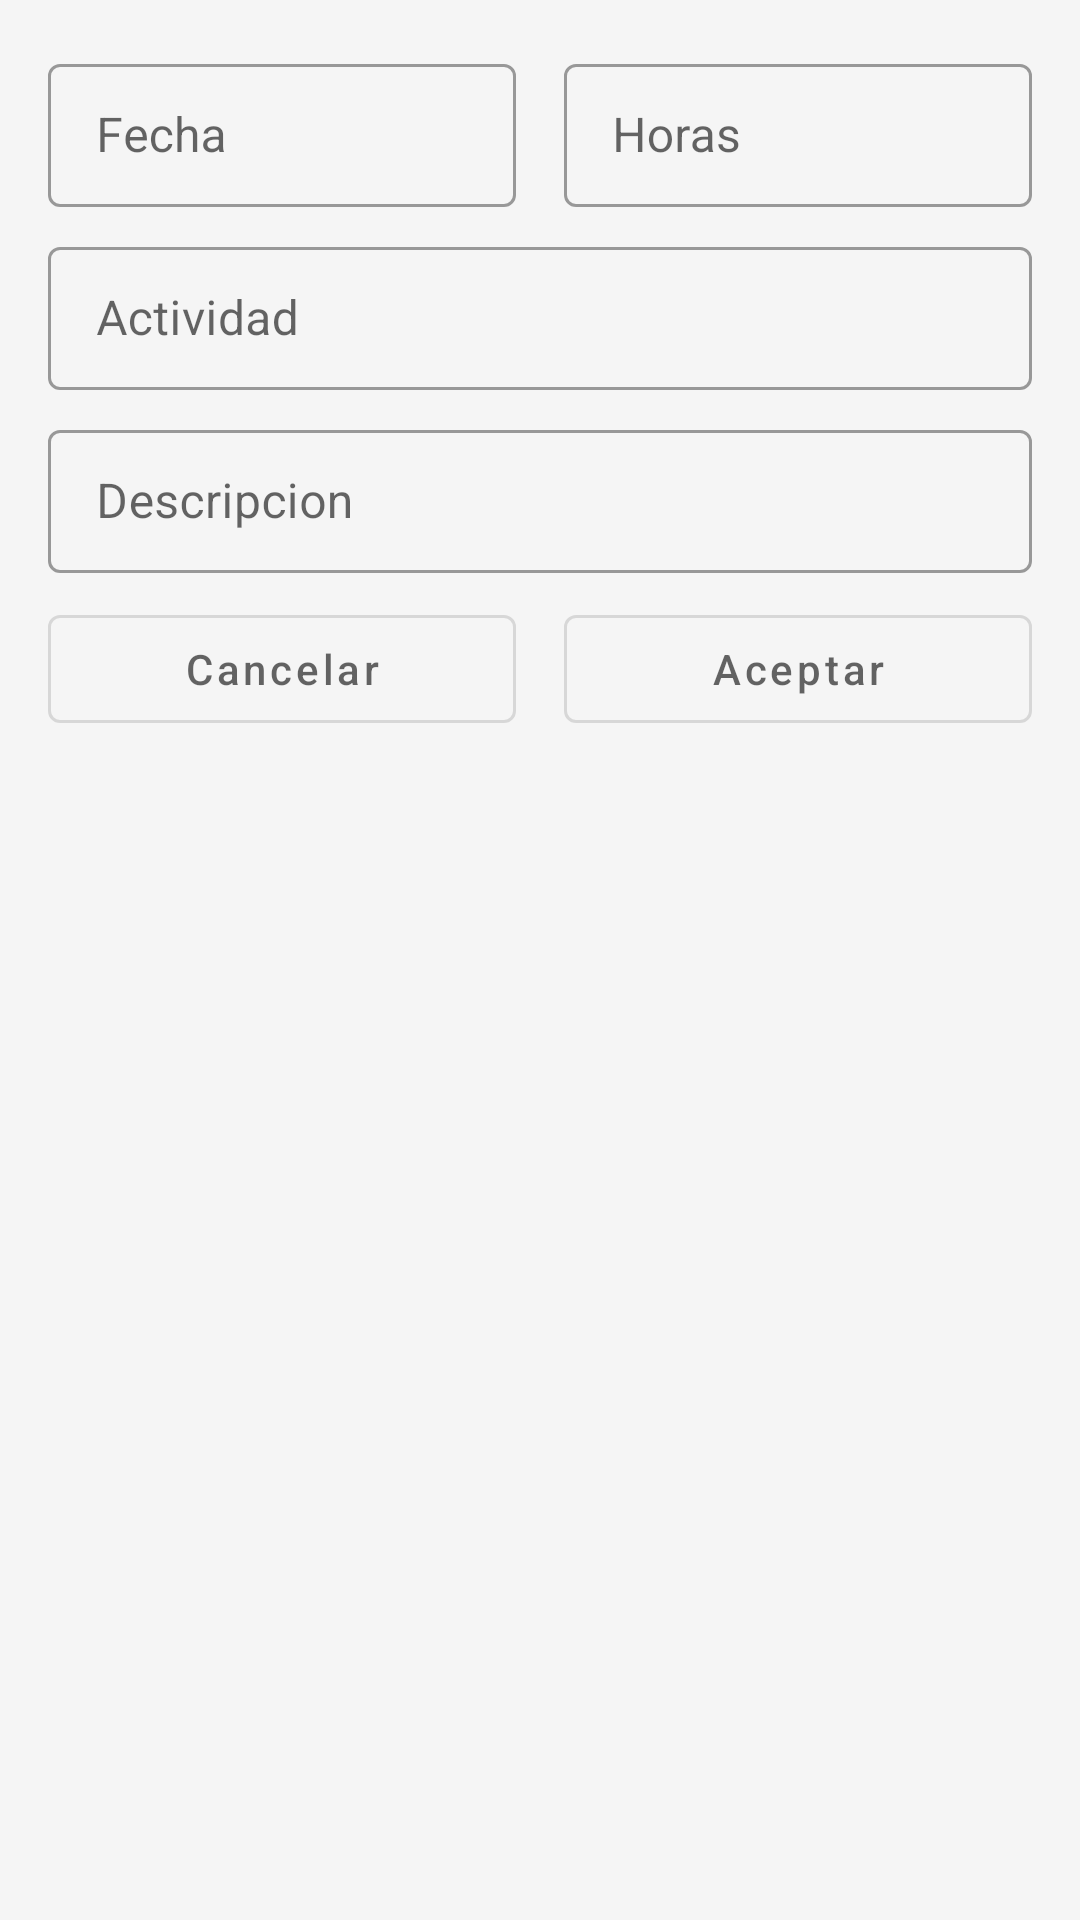

Layout XML and referenced resources for this Android screen:
<!-- AndroidManifest.xml: application theme MyTheme.DayNight -->
<!-- res/layout/fragment_new_word.xml -->
<?xml version="1.0" encoding="utf-8"?>
<androidx.constraintlayout.widget.ConstraintLayout xmlns:android="http://schemas.android.com/apk/res/android"
    xmlns:app="http://schemas.android.com/apk/res-auto"
    xmlns:tools="http://schemas.android.com/tools"
    android:layout_width="match_parent"
    android:layout_height="match_parent"
    android:padding="@dimen/common_padding_default"
    android:id="@+id/containerMain"
    tools:context=".ui.home.NewWordFragment">

    <androidx.constraintlayout.widget.Guideline
        android:id="@+id/guideline"
        android:layout_width="wrap_content"
        android:layout_height="wrap_content"
        android:orientation="vertical"
        app:layout_constraintGuide_percent="0.5"/>


    <com.google.android.material.textfield.TextInputLayout
        android:id="@+id/tilFecha"
        android:layout_width="0dp"
        android:layout_height="wrap_content"
        android:hint="@string/hint_fecha"
        android:layout_marginEnd="@dimen/common_paddin_min"
        android:layout_marginBottom="@dimen/common_paddin_min"
        app:startIconDrawable="@drawable/ic_baseline_insert_invitation_24"
        style="@style/Widget.MaterialComponents.TextInputLayout.OutlinedBox.Dense"


        app:layout_constraintStart_toStartOf="parent"
        app:layout_constraintEnd_toEndOf="@id/guideline"
        app:layout_constraintTop_toTopOf="parent">
        <com.google.android.material.textfield.TextInputEditText
            android:id="@+id/etFecha"
            android:layout_width="match_parent"
            android:layout_height="wrap_content"
            android:focusableInTouchMode="false" />

    </com.google.android.material.textfield.TextInputLayout>

    <com.google.android.material.textfield.TextInputLayout
        android:id="@+id/tilHoras"
        android:layout_width="0dp"
        android:layout_height="wrap_content"
        android:hint="@string/hint_horas"
        android:layout_marginBottom="@dimen/common_paddin_min"
        android:layout_marginStart="@dimen/common_paddin_min"
        style="@style/Widget.MaterialComponents.TextInputLayout.OutlinedBox.Dense"

        app:layout_constraintStart_toStartOf="@id/guideline"
        app:layout_constraintEnd_toEndOf="parent"
        app:layout_constraintTop_toTopOf="parent">
        <com.google.android.material.textfield.TextInputEditText
            android:id="@+id/etHoras"
            android:layout_width="match_parent"
            android:layout_height="wrap_content"
            android:inputType="numberDecimal"/>

    </com.google.android.material.textfield.TextInputLayout>


    <com.google.android.material.textfield.TextInputLayout
        android:id="@+id/tilWord"
        android:layout_width="0dp"
        android:layout_height="wrap_content"
        android:hint="@string/hint_name"
        android:layout_marginTop="@dimen/common_paddin_min"
        style="@style/Widget.MaterialComponents.TextInputLayout.OutlinedBox.Dense"

        app:layout_constraintStart_toStartOf="parent"
        app:layout_constraintEnd_toEndOf="parent"
        app:layout_constraintTop_toBottomOf="@id/tilFecha">
        <com.google.android.material.textfield.TextInputEditText
            android:id="@+id/etWord"
            android:layout_width="match_parent"
            android:layout_height="wrap_content"
            android:inputType="textNoSuggestions"/>

    </com.google.android.material.textfield.TextInputLayout>

    <com.google.android.material.textfield.TextInputLayout
        android:id="@+id/tilDescription"
        android:layout_width="0dp"
        android:layout_height="wrap_content"
        android:hint="@string/hint_description"
        android:layout_marginTop="@dimen/common_paddin_min"
        style="@style/Widget.MaterialComponents.TextInputLayout.OutlinedBox.Dense"

        app:layout_constraintStart_toStartOf="parent"
        app:layout_constraintEnd_toEndOf="parent"
        app:layout_constraintTop_toBottomOf="@id/tilWord">
        <com.google.android.material.textfield.TextInputEditText
            android:id="@+id/etDescription"
            android:layout_width="match_parent"
            android:layout_height="wrap_content"
            android:inputType="textNoSuggestions|textMultiLine"/>

    </com.google.android.material.textfield.TextInputLayout>


    <com.google.android.material.button.MaterialButton
        android:id="@+id/btnCancelar"
        android:layout_width="0dp"
        android:layout_height="wrap_content"
        android:hint="@string/hint_cancelar"
        android:layout_marginEnd="@dimen/common_paddin_min"
        android:layout_marginTop="@dimen/common_paddin_min"
        style="@style/Widget.MaterialComponents.Button.OutlinedButton"


        app:layout_constraintStart_toStartOf="parent"
        app:layout_constraintEnd_toEndOf="@id/guideline"
        app:layout_constraintTop_toBottomOf="@id/tilDescription"/>

    <com.google.android.material.button.MaterialButton
        android:id="@+id/btnAceptar"
        android:layout_width="0dp"
        android:layout_height="wrap_content"
        android:hint="@string/hint_aceptar"
        android:layout_marginTop="@dimen/common_paddin_min"
        android:layout_marginStart="@dimen/common_paddin_min"
        style="@style/Widget.MaterialComponents.Button.OutlinedButton"

        app:layout_constraintStart_toStartOf="@id/guideline"
        app:layout_constraintEnd_toEndOf="parent"
        app:layout_constraintTop_toBottomOf="@id/tilDescription"/>

</androidx.constraintlayout.widget.ConstraintLayout>
<!-- resources referenced by this layout -->
<resources>
  <dimen name="common_paddin_min">8dp</dimen>
  <dimen name="common_padding_default">16dp</dimen>
  <string name="hint_aceptar">Aceptar</string>
  <string name="hint_cancelar">Cancelar</string>
  <string name="hint_description">Descripcion</string>
  <string name="hint_fecha">Fecha</string>
  <string name="hint_horas">Horas</string>
  <string name="hint_name">Actividad</string>
  <style name="MyTheme.DayNight" parent="Base.MyTheme">
  
      </style>
  <style name="Base.MyTheme" parent="Base.MaterialThemeBuilder">
          
          <item name="colorPrimary">@color/color_primary</item>
          <item name="colorPrimaryVariant">@color/color_primary_variant</item>
          <item name="colorOnPrimary">@color/color_on_primary</item>
          
          <item name="colorSecondary">@color/color_secondary</item>
          <item name="colorSecondaryVariant">@color/color_secondary_variant</item>
          <item name="colorOnSecondary">@color/color_on_secondary</item>
  
          <item name="android:colorBackground">@color/color_background</item>
          <item name="colorSurface">@color/color_surface</item>
          <item name="colorError">@color/color_error</item>
  
          <item name="colorOnBackground">@color/color_on_background</item>
          <item name="colorOnSurface">@color/color_on_surface</item>
          <item name="colorOnError">@color/color_on_error</item>
  
  
  
          
  
  
      </style>
  <style name="Base.MaterialThemeBuilder" parent="Theme.MaterialComponents.DayNight.DarkActionBar">
  
          <item name="android:statusBarColor">?colorPrimaryVariant</item>
          <item name="android:windowLightStatusBar">true</item>
          <item name="android:navigationBarColor">?android:colorBackground</item>
          <item name="android:windowLightNavigationBar" tools:ignore="NewApi">true</item>
          <item name="android:navigationBarDividerColor" tools:ignore="NewApi">?colorControlHighlight</item>
  
          <item name="colorPrimaryDark">?colorPrimaryVariant</item>
          <item name="colorAccent">?colorSecondary</item>
  
      </style>
  <color name="color_primary">#37464f</color>
  <color name="color_primary_variant">#101f27</color>
  <color name="color_on_primary">@color/white</color>
  <color name="color_secondary">#f9a825</color>
  <color name="color_secondary_variant">#c17900</color>
  <color name="color_on_secondary">@color/black</color>
  <color name="color_background">#f5f5f5</color>
  <color name="color_surface">@color/white</color>
  <color name="color_error">#d50000</color>
  <color name="color_on_background">@color/black</color>
  <color name="color_on_surface">@color/black</color>
  <color name="color_on_error">@color/white</color>
  <color name="white">#FFFFFFFF</color>
  <color name="black">#FF000000</color>
</resources>
